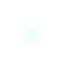
t = 0.00 s
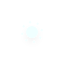
t = 5.00 s
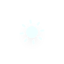
t = 5.75 s
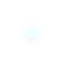
t = 6.50 s
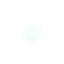
t = 7.25 s
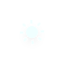
t = 8.38 s

The animated SVG that drew these frames (rendered in a browser with its animation timeline set to each time). Animation: 10 CSS @keyframes rules; frames cover the first 8.38 s, repeats indefinitely.

<?xml version="1.0" encoding="utf-8"?>
<!-- (c) ammap.com | SVG weather icons -->
<svg
    version="1.1"
    xmlns="http://www.w3.org/2000/svg"
    xmlns:xlink="http://www.w3.org/1999/xlink"
    width="64"
    height="64"
    viewbox="0 0 64 64">
    <defs>
        <filter id="blur" width="200%" height="200%">
            <feGaussianBlur in="SourceAlpha" stdDeviation="3"/>
            <feOffset dx="0" dy="4" result="offsetblur"/>
            <feComponentTransfer>
                <feFuncA type="linear" slope="0.05"/>
            </feComponentTransfer>
            <feMerge> 
                <feMergeNode/>
                <feMergeNode in="SourceGraphic"/> 
            </feMerge>
        </filter>
        <style type="text/css"><![CDATA[
/*
** CLOUDS
*/
@keyframes am-weather-cloud-1 {
  0% {
    -webkit-transform: translate(-5px,0px);
       -moz-transform: translate(-5px,0px);
        -ms-transform: translate(-5px,0px);
            transform: translate(-5px,0px);
  }

  50% {
    -webkit-transform: translate(10px,0px);
       -moz-transform: translate(10px,0px);
        -ms-transform: translate(10px,0px);
            transform: translate(10px,0px);
  }

  100% {
    -webkit-transform: translate(-5px,0px);
       -moz-transform: translate(-5px,0px);
        -ms-transform: translate(-5px,0px);
            transform: translate(-5px,0px);
  }
}

.am-weather-cloud-1 {
  -webkit-animation-name: am-weather-cloud-1;
     -moz-animation-name: am-weather-cloud-1;
          animation-name: am-weather-cloud-1;
  -webkit-animation-duration: 7s;
     -moz-animation-duration: 7s;
          animation-duration: 7s;
  -webkit-animation-timing-function: linear;
     -moz-animation-timing-function: linear;
          animation-timing-function: linear;
  -webkit-animation-iteration-count: infinite;
     -moz-animation-iteration-count: infinite;
          animation-iteration-count: infinite;
}

@keyframes am-weather-cloud-2 {
  0% {
    -webkit-transform: translate(0px,0px);
       -moz-transform: translate(0px,0px);
        -ms-transform: translate(0px,0px);
            transform: translate(0px,0px);
  }

  50% {
    -webkit-transform: translate(2px,0px);
       -moz-transform: translate(2px,0px);
        -ms-transform: translate(2px,0px);
            transform: translate(2px,0px);
  }

  100% {
    -webkit-transform: translate(0px,0px);
       -moz-transform: translate(0px,0px);
        -ms-transform: translate(0px,0px);
            transform: translate(0px,0px);
  }
}

.am-weather-cloud-2 {
  -webkit-animation-name: am-weather-cloud-2;
     -moz-animation-name: am-weather-cloud-2;
          animation-name: am-weather-cloud-2;
  -webkit-animation-duration: 3s;
     -moz-animation-duration: 3s;
          animation-duration: 3s;
  -webkit-animation-timing-function: linear;
     -moz-animation-timing-function: linear;
          animation-timing-function: linear;
  -webkit-animation-iteration-count: infinite;
     -moz-animation-iteration-count: infinite;
          animation-iteration-count: infinite;
}

/*
** SUN
*/
@keyframes am-weather-sun {
  0% {
    -webkit-transform: rotate(0deg);
       -moz-transform: rotate(0deg);
        -ms-transform: rotate(0deg);
            transform: rotate(0deg);
  }

  100% {
    -webkit-transform: rotate(360deg);
       -moz-transform: rotate(360deg);
        -ms-transform: rotate(360deg);
            transform: rotate(360deg);
  }
}

.am-weather-sun {
  -webkit-animation-name: am-weather-sun;
     -moz-animation-name: am-weather-sun;
      -ms-animation-name: am-weather-sun;
          animation-name: am-weather-sun;
  -webkit-animation-duration: 9s;
     -moz-animation-duration: 9s;
      -ms-animation-duration: 9s;
          animation-duration: 9s;
  -webkit-animation-timing-function: linear;
     -moz-animation-timing-function: linear;
      -ms-animation-timing-function: linear;
          animation-timing-function: linear;
  -webkit-animation-iteration-count: infinite;
     -moz-animation-iteration-count: infinite;
      -ms-animation-iteration-count: infinite;
          animation-iteration-count: infinite;
}

@keyframes am-weather-sun-shiny {
  0% {
    stroke-dasharray: 3px 10px;
    stroke-dashoffset: 0px;
  }

  50% {
    stroke-dasharray: 0.1px 10px;
    stroke-dashoffset: -1px;
  }

  100% {
    stroke-dasharray: 3px 10px;
    stroke-dashoffset: 0px;
  }
}

.am-weather-sun-shiny line {
  -webkit-animation-name: am-weather-sun-shiny;
     -moz-animation-name: am-weather-sun-shiny;
      -ms-animation-name: am-weather-sun-shiny;
          animation-name: am-weather-sun-shiny;
  -webkit-animation-duration: 2s;
     -moz-animation-duration: 2s;
      -ms-animation-duration: 2s;
          animation-duration: 2s;
  -webkit-animation-timing-function: linear;
     -moz-animation-timing-function: linear;
      -ms-animation-timing-function: linear;
          animation-timing-function: linear;
  -webkit-animation-iteration-count: infinite;
     -moz-animation-iteration-count: infinite;
      -ms-animation-iteration-count: infinite;
          animation-iteration-count: infinite;
}




/*
** MOON
*/
@keyframes am-weather-moon {
  0% {
    -webkit-transform: rotate(0deg);
       -moz-transform: rotate(0deg);
        -ms-transform: rotate(0deg);
            transform: rotate(0deg);
  }

  50% {
    -webkit-transform: rotate(15deg);
       -moz-transform: rotate(15deg);
        -ms-transform: rotate(15deg);
            transform: rotate(15deg);
  }

  100% {
    -webkit-transform: rotate(0deg);
       -moz-transform: rotate(0deg);
        -ms-transform: rotate(0deg);
            transform: rotate(0deg);
  }
}

.am-weather-moon {
  -webkit-animation-name: am-weather-moon;
     -moz-animation-name: am-weather-moon;
      -ms-animation-name: am-weather-moon;
          animation-name: am-weather-moon;
  -webkit-animation-duration: 6s;
     -moz-animation-duration: 6s;
      -ms-animation-duration: 6s;
          animation-duration: 6s;
  -webkit-animation-timing-function: linear;
     -moz-animation-timing-function: linear;
      -ms-animation-timing-function: linear;
          animation-timing-function: linear;
  -webkit-animation-iteration-count: infinite;
     -moz-animation-iteration-count: infinite;
      -ms-animation-iteration-count: infinite;
          animation-iteration-count: infinite;
  -webkit-transform-origin: 12.5px 15.15px 0; /* TODO FF CENTER ISSUE */
     -moz-transform-origin: 12.5px 15.15px 0; /* TODO FF CENTER ISSUE */
      -ms-transform-origin: 12.5px 15.15px 0; /* TODO FF CENTER ISSUE */
          transform-origin: 12.5px 15.15px 0; /* TODO FF CENTER ISSUE */
}

@keyframes am-weather-moon-star-1 {
  0% {
    opacity: 0;
  }

  100% {
    opacity: 1;
  }
}

.am-weather-moon-star-1 {
  -webkit-animation-name: am-weather-moon-star-1;
     -moz-animation-name: am-weather-moon-star-1;
      -ms-animation-name: am-weather-moon-star-1;
          animation-name: am-weather-moon-star-1;
  -webkit-animation-delay: 3s;
     -moz-animation-delay: 3s;
      -ms-animation-delay: 3s;
          animation-delay: 3s;
  -webkit-animation-duration: 5s;
     -moz-animation-duration: 5s;
      -ms-animation-duration: 5s;
          animation-duration: 5s;
  -webkit-animation-timing-function: linear;
     -moz-animation-timing-function: linear;
      -ms-animation-timing-function: linear;
          animation-timing-function: linear;
  -webkit-animation-iteration-count: 1;
     -moz-animation-iteration-count: 1;
      -ms-animation-iteration-count: 1;
          animation-iteration-count: 1;
}

@keyframes am-weather-moon-star-2 {
  0% {
    opacity: 0;
  }

  100% {
    opacity: 1;
  }
}

.am-weather-moon-star-2 {
  -webkit-animation-name: am-weather-moon-star-2;
     -moz-animation-name: am-weather-moon-star-2;
      -ms-animation-name: am-weather-moon-star-2;
          animation-name: am-weather-moon-star-2;
  -webkit-animation-delay: 5s;
     -moz-animation-delay: 5s;
      -ms-animation-delay: 5s;
          animation-delay: 5s;
  -webkit-animation-duration: 4s;
     -moz-animation-duration: 4s;
      -ms-animation-duration: 4s;
          animation-duration: 4s;
  -webkit-animation-timing-function: linear;
     -moz-animation-timing-function: linear;
      -ms-animation-timing-function: linear;
          animation-timing-function: linear;
  -webkit-animation-iteration-count: 1;
     -moz-animation-iteration-count: 1;
      -ms-animation-iteration-count: 1;
          animation-iteration-count: 1;
}

/*
** RAIN
*/
@keyframes am-weather-rain {
  0% {
    stroke-dashoffset: 0;
  }

  100% {
    stroke-dashoffset: -100;
  }
}

.am-weather-rain-1 {
  -webkit-animation-name: am-weather-rain;
     -moz-animation-name: am-weather-rain;
      -ms-animation-name: am-weather-rain;
          animation-name: am-weather-rain;
  -webkit-animation-duration: 8s;
     -moz-animation-duration: 8s;
      -ms-animation-duration: 8s;
          animation-duration: 8s;
  -webkit-animation-timing-function: linear;
     -moz-animation-timing-function: linear;
      -ms-animation-timing-function: linear;
          animation-timing-function: linear;
  -webkit-animation-iteration-count: infinite;
     -moz-animation-iteration-count: infinite;
      -ms-animation-iteration-count: infinite;
          animation-iteration-count: infinite;
}

.am-weather-rain-2 {
  -webkit-animation-name: am-weather-rain;
     -moz-animation-name: am-weather-rain;
      -ms-animation-name: am-weather-rain;
          animation-name: am-weather-rain;
  -webkit-animation-delay: 0.25s;
     -moz-animation-delay: 0.25s;
      -ms-animation-delay: 0.25s;
          animation-delay: 0.25s;
  -webkit-animation-duration: 8s;
     -moz-animation-duration: 8s;
      -ms-animation-duration: 8s;
          animation-duration: 8s;
  -webkit-animation-timing-function: linear;
     -moz-animation-timing-function: linear;
      -ms-animation-timing-function: linear;
          animation-timing-function: linear;
  -webkit-animation-iteration-count: infinite;
     -moz-animation-iteration-count: infinite;
      -ms-animation-iteration-count: infinite;
          animation-iteration-count: infinite;
}


/*
** SNOW
*/
@keyframes am-weather-snow {
  0% {
    -webkit-transform: translateX(0) translateY(0);
       -moz-transform: translateX(0) translateY(0);
        -ms-transform: translateX(0) translateY(0);
            transform: translateX(0) translateY(0);
  }

  33.33% {
    -webkit-transform: translateX(-1.2px) translateY(2px);
       -moz-transform: translateX(-1.2px) translateY(2px);
        -ms-transform: translateX(-1.2px) translateY(2px);
            transform: translateX(-1.2px) translateY(2px);
  }

  66.66% {
    -webkit-transform: translateX(1.4px) translateY(4px);
       -moz-transform: translateX(1.4px) translateY(4px);
        -ms-transform: translateX(1.4px) translateY(4px);
            transform: translateX(1.4px) translateY(4px);
    opacity: 1;
  }

  100% {
    -webkit-transform: translateX(-1.6px) translateY(6px);
       -moz-transform: translateX(-1.6px) translateY(6px);
        -ms-transform: translateX(-1.6px) translateY(6px);
            transform: translateX(-1.6px) translateY(6px);
    opacity: 0;
  }
}

@keyframes am-weather-snow-reverse {
  0% {
    -webkit-transform: translateX(0) translateY(0);
       -moz-transform: translateX(0) translateY(0);
        -ms-transform: translateX(0) translateY(0);
            transform: translateX(0) translateY(0);
  }

  33.33% {
    -webkit-transform: translateX(1.2px) translateY(2px);
       -moz-transform: translateX(1.2px) translateY(2px);
        -ms-transform: translateX(1.2px) translateY(2px);
            transform: translateX(1.2px) translateY(2px);
  }

  66.66% {
    -webkit-transform: translateX(-1.4px) translateY(4px);
       -moz-transform: translateX(-1.4px) translateY(4px);
        -ms-transform: translateX(-1.4px) translateY(4px);
            transform: translateX(-1.4px) translateY(4px);
    opacity: 1;
  }

  100% {
    -webkit-transform: translateX(1.6px) translateY(6px);
       -moz-transform: translateX(1.6px) translateY(6px);
        -ms-transform: translateX(1.6px) translateY(6px);
            transform: translateX(1.6px) translateY(6px);
    opacity: 0;
  }
}

.am-weather-snow-1 {
  -webkit-animation-name: am-weather-snow;
     -moz-animation-name: am-weather-snow;
      -ms-animation-name: am-weather-snow;
          animation-name: am-weather-snow;
  -webkit-animation-duration: 2s;
     -moz-animation-duration: 2s;
      -ms-animation-duration: 2s;
          animation-duration: 2s;
  -webkit-animation-timing-function: linear;
     -moz-animation-timing-function: linear;
      -ms-animation-timing-function: linear;
          animation-timing-function: linear;
  -webkit-animation-iteration-count: infinite;
     -moz-animation-iteration-count: infinite;
      -ms-animation-iteration-count: infinite;
          animation-iteration-count: infinite;
}

.am-weather-snow-2 {
  -webkit-animation-name: am-weather-snow;
     -moz-animation-name: am-weather-snow;
      -ms-animation-name: am-weather-snow;
          animation-name: am-weather-snow;
  -webkit-animation-delay: 1.2s;
     -moz-animation-delay: 1.2s;
      -ms-animation-delay: 1.2s;
          animation-delay: 1.2s;
  -webkit-animation-duration: 2s;
     -moz-animation-duration: 2s;
      -ms-animation-duration: 2s;
          animation-duration: 2s;
  -webkit-animation-timing-function: linear;
     -moz-animation-timing-function: linear;
      -ms-animation-timing-function: linear;
          animation-timing-function: linear;
  -webkit-animation-iteration-count: infinite;
     -moz-animation-iteration-count: infinite;
      -ms-animation-iteration-count: infinite;
          animation-iteration-count: infinite;
}

.am-weather-snow-3 {
  -webkit-animation-name: am-weather-snow-reverse;
     -moz-animation-name: am-weather-snow-reverse;
      -ms-animation-name: am-weather-snow-reverse;
          animation-name: am-weather-snow-reverse;
  -webkit-animation-duration: 2s;
     -moz-animation-duration: 2s;
      -ms-animation-duration: 2s;
          animation-duration: 2s;
  -webkit-animation-timing-function: linear;
     -moz-animation-timing-function: linear;
      -ms-animation-timing-function: linear;
          animation-timing-function: linear;
  -webkit-animation-iteration-count: infinite;
     -moz-animation-iteration-count: infinite;
      -ms-animation-iteration-count: infinite;
          animation-iteration-count: infinite;
}

/*
** EASING
*/
.am-weather-easing-ease-in-out {
  -webkit-animation-timing-function: ease-in-out;
     -moz-animation-timing-function: ease-in-out;
      -ms-animation-timing-function: ease-in-out;
          animation-timing-function: ease-in-out;
}

        ]]></style>
    </defs>
    <g filter="url(#blur)" id="day">
        <g transform="translate(32,32)">
            <g class="am-weather-sun am-weather-sun-shiny am-weather-easing-ease-in-out">
                <g>
                    <line fill="none" stroke="azure" stroke-linecap="round" stroke-width="2" transform="translate(0,9)" x1="0" x2="0" y1="0" y2="3" />
                </g>
                <g transform="rotate(45)">
                    <line fill="none" stroke="azure" stroke-linecap="round" stroke-width="2" transform="translate(0,9)" x1="0" x2="0" y1="0" y2="3" />
                </g>
                <g transform="rotate(90)">
                    <line fill="none" stroke="azure" stroke-linecap="round" stroke-width="2" transform="translate(0,9)" x1="0" x2="0" y1="0" y2="3" />
                </g>
                <g transform="rotate(135)">
                    <line fill="none" stroke="azure" stroke-linecap="round" stroke-width="2" transform="translate(0,9)" x1="0" x2="0" y1="0" y2="3" />
                </g>
                <g transform="rotate(180)">
                    <line fill="none" stroke="azure" stroke-linecap="round" stroke-width="2" transform="translate(0,9)" x1="0" x2="0" y1="0" y2="3" />
                </g>
                <g transform="rotate(225)">
                    <line fill="none" stroke="azure" stroke-linecap="round" stroke-width="2" transform="translate(0,9)" x1="0" x2="0" y1="0" y2="3" />
                </g>
                <g transform="rotate(270)">
                    <line fill="none" stroke="azure" stroke-linecap="round" stroke-width="2" transform="translate(0,9)" x1="0" x2="0" y1="0" y2="3" />
                </g>
                <g transform="rotate(315)">
                    <line fill="none" stroke="azure" stroke-linecap="round" stroke-width="2" transform="translate(0,9)" x1="0" x2="0" y1="0" y2="3" />
                </g>
            </g>
            <circle cx="0" cy="0" fill="azure" r="5" stroke="azure" stroke-width="2"/>
        </g>
    </g>
</svg>